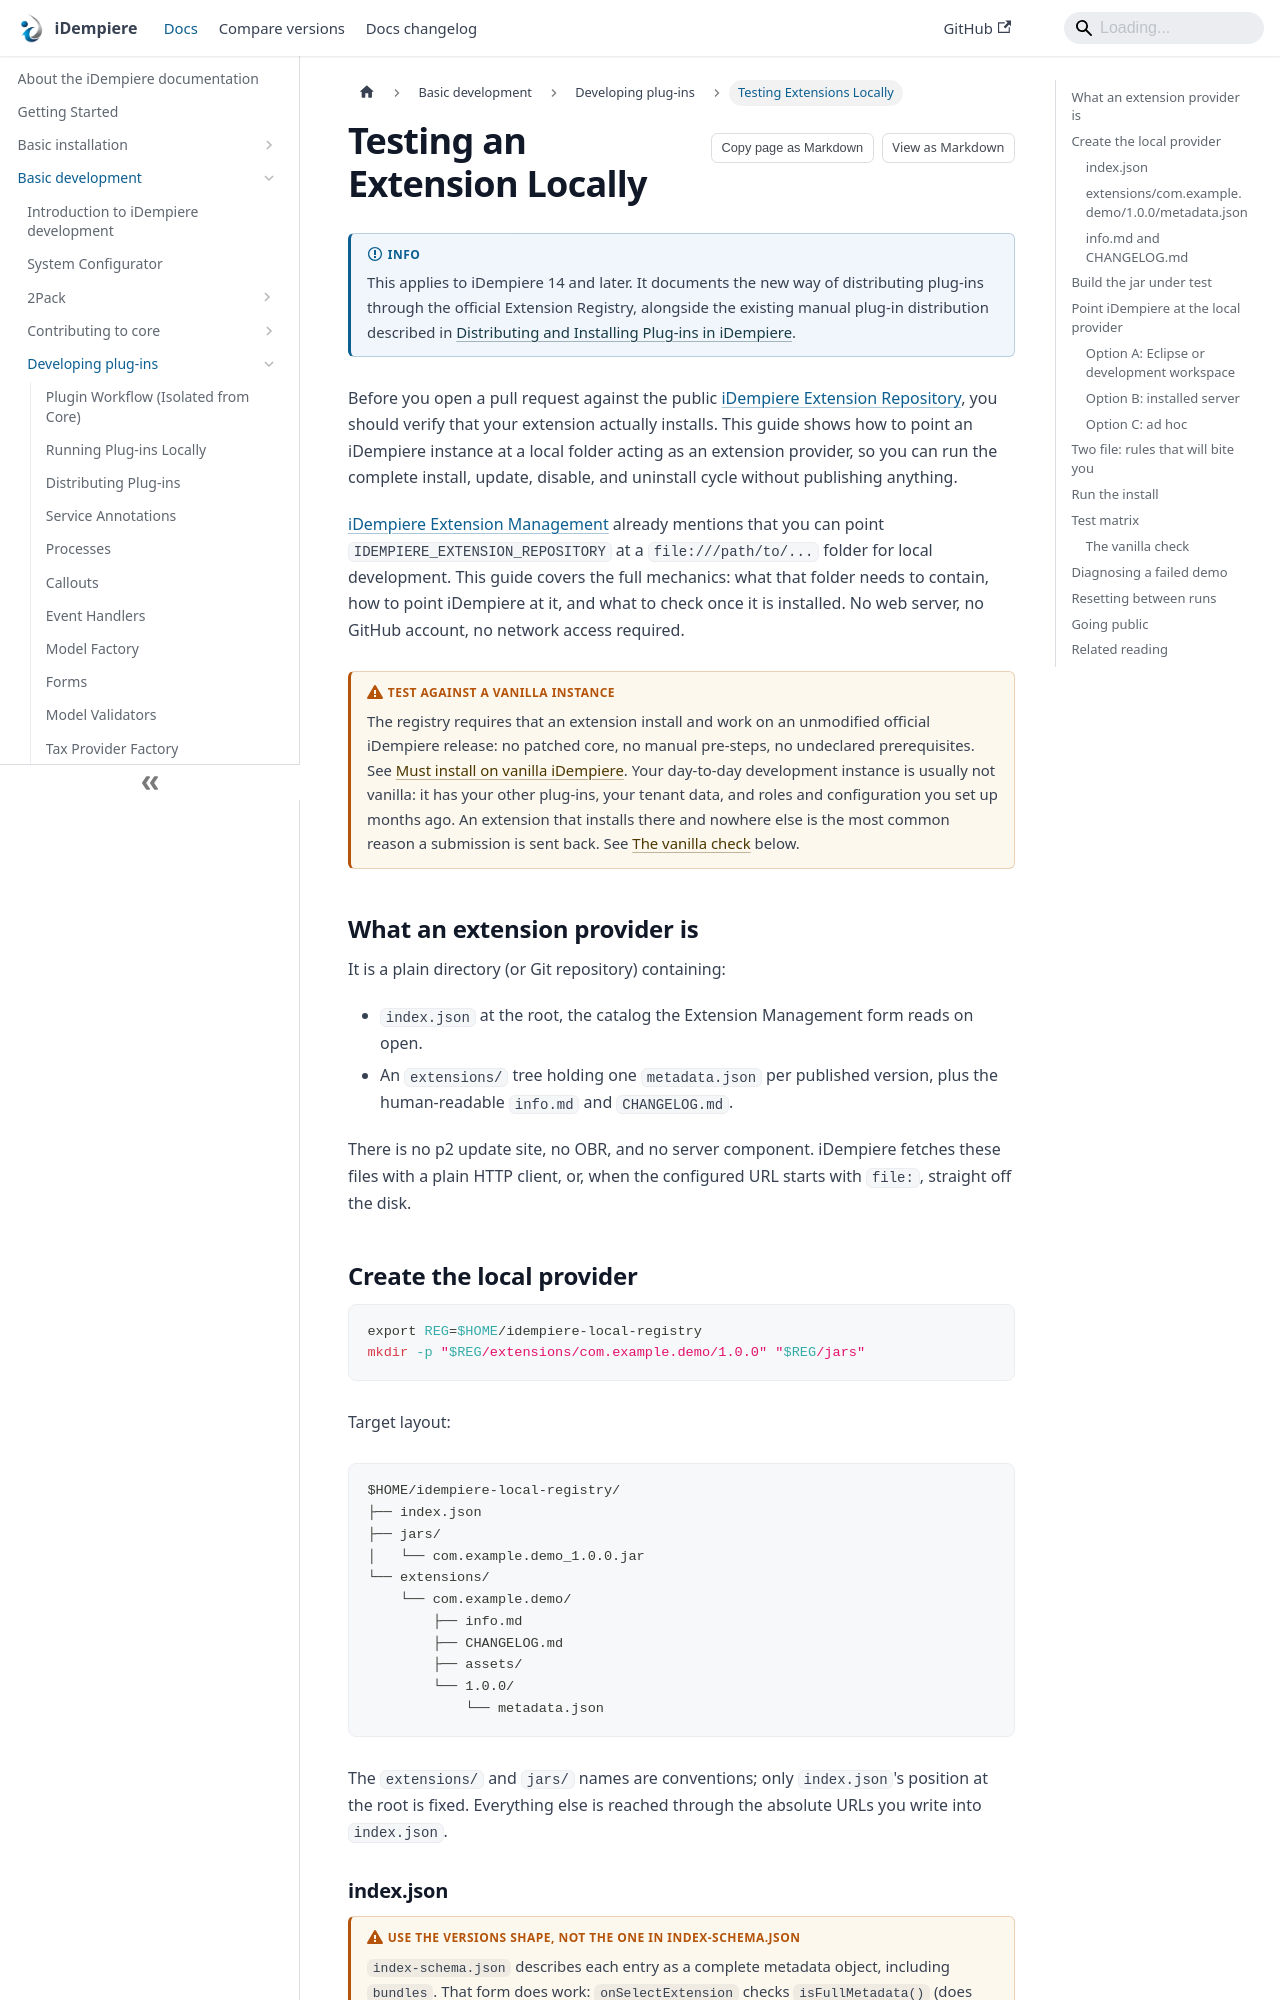

repository: idempiere/idempiere.github.io · page: docs/basic-development/plugin-development/extension-registry-local-testing.html · generator: docusaurus

---
sidebar_label: Testing Extensions Locally
sidebar_position: 24
description: "Point an iDempiere instance at a local file: extension provider to test the full install, update, disable, and uninstall cycle before publishing."
---

# Testing an Extension Locally

:::info
This applies to iDempiere 14 and later. It documents the new way of distributing plug-ins through the official Extension Registry, alongside the existing manual plug-in distribution described in [Distributing and Installing Plug-ins in iDempiere](./distributing-plugins.md).
:::

Before you open a pull request against the public [iDempiere Extension Repository](https://github.com/idempiere/idempiere-extension-repository), you should verify that your extension actually installs. This guide shows how to point an iDempiere instance at a local folder acting as an extension provider, so you can run the complete install, update, disable, and uninstall cycle without publishing anything.

[iDempiere Extension Management](../../new-features/v14/extension-management.md) already mentions that you can point `IDEMPIERE_EXTENSION_REPOSITORY` at a `file:///path/to/...` folder for local development. This guide covers the full mechanics: what that folder needs to contain, how to point iDempiere at it, and what to check once it is installed. No web server, no GitHub account, no network access required.

:::warning Test against a vanilla instance
The registry requires that an extension install and work on an unmodified official iDempiere release: no patched core, no manual pre-steps, no undeclared prerequisites. See [Must install on vanilla iDempiere](./extension-registry-contributing.md#must-install-on-vanilla-idempiere). Your day-to-day development instance is usually not vanilla: it has your other plug-ins, your tenant data, and roles and configuration you set up months ago. An extension that installs there and nowhere else is the most common reason a submission is sent back. See [The vanilla check](#the-vanilla-check) below.
:::

## What an extension provider is

It is a plain directory (or Git repository) containing:

* `index.json` at the root, the catalog the Extension Management form reads on open.
* An `extensions/` tree holding one `metadata.json` per published version, plus the human-readable `info.md` and `CHANGELOG.md`.

There is no p2 update site, no OBR, and no server component. iDempiere fetches these files with a plain HTTP client, or, when the configured URL starts with `file:`, straight off the disk.
